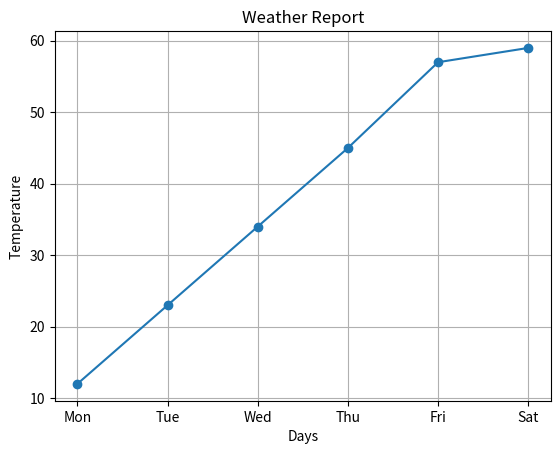

The matplotlib source for this figure:
import pandas as pd
import numpy as np
import matplotlib.pyplot as plt

# Temperature data
temp = np.array([12, 23, 34, 45, 57, 59])


data = {
    "Day": ["Mon", "Tue", "Wed", "Thu", "Fri", "Sat"],
    "Location": ["Eluru", "Vijayawada", "Guntur", "Visakhapatnam", "Vizag", "Krishna"],
    "Temp": temp
}

df = pd.DataFrame(data)


print("Weather Data:\n", df)


print("Average Temp:", df["Temp"].mean())
print("Max Temp:", df["Temp"].max())

plt.figure()
plt.plot(df["Day"], df["Temp"], marker='o')
plt.title("Weather Report")
plt.xlabel("Days")
plt.ylabel("Temperature")
plt.grid(True)
plt.show()
